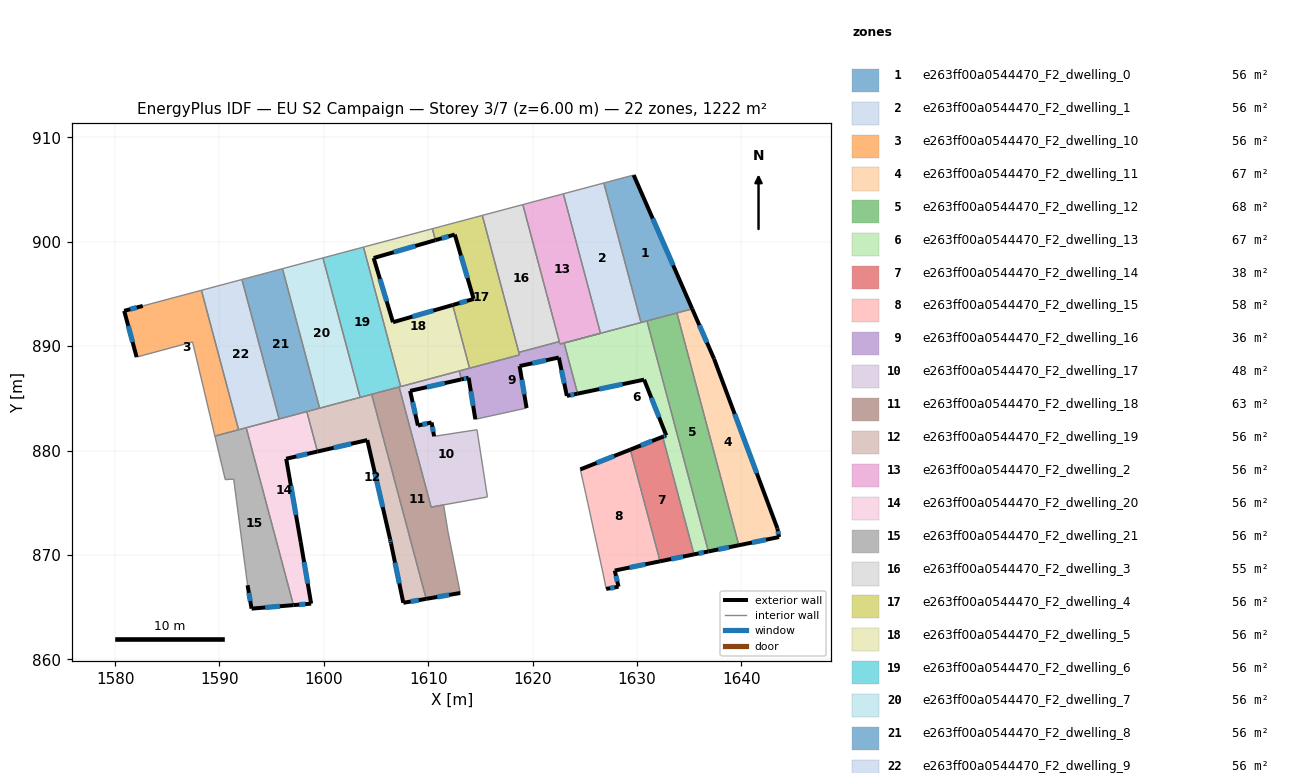
=== STOREY PLAN SPEC (per zone: floor XY polygon, exterior-wall plan segments, windows/doors) ===
zone 1: e263ff00a0544470_F2_dwelling_0  (55.6 m²)
  floor: (1629.68, 906.39) (1635.29, 893.57) (1630.39, 892.26) (1626.83, 905.63)
  exterior wall: (1635.29, 893.57) – (1629.68, 906.39)  [14.0 m]
    window: (1633.47, 897.74) – (1631.51, 902.22)  [5.1 m²]
  interior walls: 5
zone 2: e263ff00a0544470_F2_dwelling_1  (55.6 m²)
  floor: (1626.83, 905.63) (1630.39, 892.26) (1626.51, 891.23) (1622.94, 904.59)
  interior walls: 4
zone 3: e263ff00a0544470_F2_dwelling_10  (55.6 m²)
  floor: (1588.27, 895.35) (1591.83, 881.99) (1589.56, 881.38) (1587.42, 890.40) (1582.06, 888.95) (1580.87, 893.38) (1582.65, 893.85)
  exterior wall: (1580.87, 893.38) – (1582.06, 888.95)  [4.6 m]
    window: (1581.26, 891.94) – (1581.68, 890.39)  [1.7 m²]
  exterior wall: (1582.65, 893.85) – (1580.87, 893.38)  [1.8 m]
    window: (1582.08, 893.70) – (1581.45, 893.53)  [0.7 m²]
  interior walls: 5
zone 4: e263ff00a0544470_F2_dwelling_11  (67.1 m²)
  floor: (1637.38, 888.79) (1643.45, 872.54) (1643.61, 871.71) (1639.76, 870.92) (1633.83, 893.18) (1635.29, 893.57)
  exterior wall: (1637.38, 888.79) – (1635.29, 893.57)  [5.2 m]
    window: (1636.70, 890.34) – (1635.97, 892.01)  [1.9 m²]
  exterior wall: (1643.45, 872.54) – (1637.38, 888.79)  [17.3 m]
    window: (1641.48, 877.82) – (1639.36, 883.50)  [6.4 m²]
  exterior wall: (1643.61, 871.71) – (1643.45, 872.54)  [0.8 m]
    window: (1643.56, 871.98) – (1643.51, 872.27)  [0.3 m²]
  exterior wall: (1639.76, 870.92) – (1643.61, 871.71)  [3.9 m]
    window: (1641.01, 871.18) – (1642.36, 871.45)  [1.4 m²]
  interior walls: 2
zone 5: e263ff00a0544470_F2_dwelling_12  (68.1 m²)
  floor: (1633.83, 893.18) (1639.76, 870.92) (1636.84, 870.33) (1630.96, 892.41)
  exterior wall: (1636.84, 870.33) – (1639.76, 870.92)  [3.0 m]
    window: (1637.79, 870.52) – (1638.81, 870.73)  [1.1 m²]
  interior walls: 3
zone 6: e263ff00a0544470_F2_dwelling_13  (67.3 m²)
  floor: (1630.96, 892.41) (1636.84, 870.33) (1635.46, 870.05) (1632.46, 881.31) (1632.80, 881.45) (1630.68, 886.79) (1624.31, 885.45) (1623.02, 890.30)
  exterior wall: (1632.80, 881.45) – (1632.46, 881.31)  [0.4 m]
    window: (1632.69, 881.41) – (1632.57, 881.36)  [0.1 m²]
  exterior wall: (1630.68, 886.79) – (1632.80, 881.45)  [5.7 m]
    window: (1631.37, 885.05) – (1632.11, 883.19)  [2.1 m²]
  exterior wall: (1624.31, 885.45) – (1630.68, 886.79)  [6.5 m]
    window: (1626.38, 885.88) – (1628.61, 886.35)  [2.4 m²]
  exterior wall: (1635.46, 870.05) – (1636.84, 870.33)  [1.4 m]
    window: (1635.91, 870.14) – (1636.40, 870.24)  [0.5 m²]
  interior walls: 6
zone 7: e263ff00a0544470_F2_dwelling_14  (37.6 m²)
  floor: (1632.46, 881.31) (1635.46, 870.05) (1632.21, 869.38) (1629.36, 880.09)
  exterior wall: (1632.21, 869.38) – (1635.46, 870.05)  [3.3 m]
    window: (1633.27, 869.60) – (1634.41, 869.83)  [1.2 m²]
  exterior wall: (1632.46, 881.31) – (1629.36, 880.09)  [3.3 m]
    window: (1631.45, 880.91) – (1630.37, 880.49)  [1.2 m²]
  interior walls: 2
zone 8: e263ff00a0544470_F2_dwelling_15  (58.5 m²)
  floor: (1629.36, 880.09) (1632.21, 869.38) (1627.87, 868.50) (1628.23, 866.95) (1627.05, 866.74) (1626.74, 868.26) (1625.30, 874.90) (1625.12, 875.72) (1624.57, 878.19)
  exterior wall: (1628.23, 866.95) – (1627.87, 868.50)  [1.6 m]
    window: (1628.12, 867.45) – (1627.99, 868.00)  [0.6 m²]
  exterior wall: (1627.05, 866.74) – (1628.23, 866.95)  [1.2 m]
    window: (1627.43, 866.81) – (1627.85, 866.88)  [0.4 m²]
  exterior wall: (1629.36, 880.09) – (1624.57, 878.19)  [5.2 m]
    window: (1627.80, 879.47) – (1626.13, 878.81)  [1.9 m²]
  exterior wall: (1627.87, 868.50) – (1632.21, 869.38)  [4.4 m]
    window: (1629.28, 868.79) – (1630.80, 869.10)  [1.6 m²]
  interior walls: 5
zone 9: e263ff00a0544470_F2_dwelling_16  (35.6 m²)
  floor: (1626.51, 891.23) (1623.02, 890.30) (1624.31, 885.45) (1623.28, 885.23) (1622.51, 888.91) (1618.75, 888.09) (1619.42, 884.07) (1614.51, 882.99) (1613.87, 886.97) (1613.19, 886.82) (1612.97, 887.62) (1618.74, 889.16) (1618.68, 889.40) (1622.56, 890.43) (1622.63, 890.19)
  exterior wall: (1619.42, 884.07) – (1618.75, 888.09)  [4.1 m]
    window: (1619.21, 885.38) – (1618.97, 886.78)  [1.5 m²]
  exterior wall: (1613.87, 886.97) – (1614.51, 882.99)  [4.0 m]
    window: (1614.08, 885.68) – (1614.31, 884.28)  [1.5 m²]
  exterior wall: (1613.19, 886.82) – (1613.87, 886.97)  [0.7 m]
    window: (1613.41, 886.87) – (1613.65, 886.92)  [0.3 m²]
  exterior wall: (1623.28, 885.23) – (1624.31, 885.45)  [1.1 m]
    window: (1623.62, 885.30) – (1623.98, 885.38)  [0.4 m²]
  exterior wall: (1622.51, 888.91) – (1623.28, 885.23)  [3.8 m]
    window: (1622.76, 887.71) – (1623.03, 886.43)  [1.4 m²]
  exterior wall: (1618.75, 888.09) – (1622.51, 888.91)  [3.8 m]
    window: (1619.98, 888.36) – (1621.29, 888.64)  [1.4 m²]
  interior walls: 10
zone 10: e263ff00a0544470_F2_dwelling_17  (48.3 m²)
  floor: (1613.19, 886.82) (1608.26, 885.71) (1609.01, 882.39) (1610.32, 882.69) (1610.56, 881.36) (1614.48, 881.96) (1614.67, 881.99) (1615.67, 875.55) (1610.28, 874.58) (1607.21, 886.08) (1612.97, 887.62)
  exterior wall: (1608.26, 885.71) – (1613.19, 886.82)  [5.0 m]
    window: (1609.87, 886.07) – (1611.59, 886.46)  [1.8 m²]
  exterior wall: (1609.01, 882.39) – (1608.26, 885.71)  [3.4 m]
    window: (1608.77, 883.47) – (1608.51, 884.63)  [1.2 m²]
  exterior wall: (1610.32, 882.69) – (1609.01, 882.39)  [1.3 m]
    window: (1609.90, 882.59) – (1609.44, 882.49)  [0.5 m²]
  exterior wall: (1610.56, 881.36) – (1610.32, 882.69)  [1.4 m]
    window: (1610.49, 881.79) – (1610.40, 882.26)  [0.5 m²]
  interior walls: 9
zone 11: e263ff00a0544470_F2_dwelling_18  (63.0 m²)
  floor: (1607.21, 886.08) (1610.28, 874.57) (1611.47, 874.79) (1611.89, 872.22) (1613.07, 866.35) (1609.80, 865.79) (1604.58, 885.38)
  exterior wall: (1609.80, 865.79) – (1613.07, 866.35)  [3.3 m]
    window: (1610.87, 865.97) – (1612.01, 866.16)  [1.2 m²]
  interior walls: 6
zone 12: e263ff00a0544470_F2_dwelling_19  (55.6 m²)
  floor: (1604.58, 885.38) (1609.80, 865.79) (1607.61, 865.41) (1606.43, 871.11) (1606.35, 871.48) (1604.16, 881.00) (1599.39, 879.90) (1598.37, 883.73) (1602.25, 884.76) (1602.46, 884.82)
  exterior wall: (1606.35, 871.48) – (1606.43, 871.11)  [0.4 m]
    window: (1606.38, 871.36) – (1606.41, 871.23)  [0.1 m²]
  exterior wall: (1604.16, 881.00) – (1606.35, 871.48)  [9.8 m]
    window: (1604.88, 877.90) – (1605.64, 874.58)  [3.6 m²]
  exterior wall: (1599.39, 879.90) – (1604.16, 881.00)  [4.9 m]
    window: (1600.94, 880.26) – (1602.61, 880.64)  [1.8 m²]
  exterior wall: (1607.61, 865.41) – (1609.80, 865.79)  [2.2 m]
    window: (1608.33, 865.53) – (1609.09, 865.66)  [0.8 m²]
  exterior wall: (1606.43, 871.11) – (1607.61, 865.41)  [5.8 m]
    window: (1606.82, 869.26) – (1607.23, 867.26)  [2.1 m²]
  interior walls: 7
zone 13: e263ff00a0544470_F2_dwelling_2  (55.6 m²)
  floor: (1622.94, 904.59) (1626.51, 891.23) (1622.63, 890.19) (1619.06, 903.56)
  interior walls: 5
zone 14: e263ff00a0544470_F2_dwelling_20  (55.6 m²)
  floor: (1598.37, 883.73) (1599.39, 879.90) (1596.39, 879.21) (1597.78, 871.23) (1598.78, 865.33) (1597.09, 865.19) (1592.56, 882.18)
  exterior wall: (1596.39, 879.21) – (1599.39, 879.90)  [3.1 m]
    window: (1597.37, 879.43) – (1598.41, 879.68)  [1.1 m²]
  exterior wall: (1597.78, 871.23) – (1596.39, 879.21)  [8.1 m]
    window: (1597.33, 873.83) – (1596.85, 876.61)  [3.0 m²]
  exterior wall: (1598.78, 865.33) – (1597.78, 871.23)  [6.0 m]
    window: (1598.46, 867.25) – (1598.11, 869.31)  [2.2 m²]
  exterior wall: (1597.09, 865.19) – (1598.78, 865.33)  [1.7 m]
    window: (1597.64, 865.23) – (1598.23, 865.28)  [0.6 m²]
  interior walls: 4
zone 15: e263ff00a0544470_F2_dwelling_21  (55.6 m²)
  floor: (1592.56, 882.18) (1597.09, 865.19) (1593.07, 864.85) (1592.69, 867.09) (1591.36, 877.26) (1590.55, 877.21) (1589.56, 881.38)
  exterior wall: (1593.07, 864.85) – (1597.09, 865.19)  [4.0 m]
    window: (1594.38, 864.96) – (1595.78, 865.08)  [1.5 m²]
  exterior wall: (1592.69, 867.09) – (1593.07, 864.85)  [2.3 m]
    window: (1592.82, 866.36) – (1592.95, 865.58)  [0.8 m²]
  interior walls: 6
zone 16: e263ff00a0544470_F2_dwelling_3  (54.6 m²)
  floor: (1619.06, 903.56) (1622.56, 890.43) (1618.68, 889.40) (1615.18, 902.52)
  interior walls: 4
zone 17: e263ff00a0544470_F2_dwelling_4  (55.6 m²)
  floor: (1615.18, 902.52) (1618.74, 889.16) (1613.96, 887.88) (1612.35, 893.94) (1614.35, 894.52) (1612.54, 900.69) (1610.69, 900.15) (1610.40, 901.25)
  exterior wall: (1614.35, 894.52) – (1612.35, 893.94)  [2.1 m]
    window: (1613.70, 894.33) – (1613.00, 894.13)  [0.8 m²]
  exterior wall: (1612.54, 900.69) – (1614.35, 894.52)  [6.4 m]
    window: (1613.13, 898.68) – (1613.77, 896.53)  [2.4 m²]
  exterior wall: (1610.69, 900.15) – (1612.54, 900.69)  [1.9 m]
    window: (1611.29, 900.33) – (1611.94, 900.51)  [0.7 m²]
  interior walls: 6
zone 18: e263ff00a0544470_F2_dwelling_5  (55.6 m²)
  floor: (1610.69, 900.15) (1604.77, 898.44) (1606.62, 892.29) (1612.35, 893.94) (1613.96, 887.88) (1607.36, 886.12) (1603.80, 899.49) (1610.40, 901.25)
  exterior wall: (1606.62, 892.29) – (1604.77, 898.44)  [6.4 m]
    window: (1606.02, 894.29) – (1605.38, 896.44)  [2.4 m²]
  exterior wall: (1612.35, 893.94) – (1606.62, 892.29)  [6.0 m]
    window: (1610.49, 893.40) – (1608.49, 892.83)  [2.2 m²]
  exterior wall: (1604.77, 898.44) – (1610.69, 900.15)  [6.2 m]
    window: (1606.70, 899.00) – (1608.77, 899.60)  [2.3 m²]
  interior walls: 6
zone 19: e263ff00a0544470_F2_dwelling_6  (55.6 m²)
  floor: (1603.80, 899.49) (1607.36, 886.12) (1603.48, 885.09) (1599.92, 898.45)
  interior walls: 6
zone 20: e263ff00a0544470_F2_dwelling_7  (55.6 m²)
  floor: (1599.92, 898.45) (1603.48, 885.09) (1599.60, 884.05) (1596.04, 897.42)
  interior walls: 6
zone 21: e263ff00a0544470_F2_dwelling_8  (55.6 m²)
  floor: (1596.04, 897.42) (1599.60, 884.05) (1595.72, 883.02) (1592.15, 896.38)
  interior walls: 5
zone 22: e263ff00a0544470_F2_dwelling_9  (55.6 m²)
  floor: (1592.15, 896.38) (1595.72, 883.02) (1591.83, 881.99) (1588.27, 895.35)
  interior walls: 5

=== DERIVED (storey summary) ===
Building: EU S2 Campaign
Storey: 3 of 7  (floor level z = 6.00 m)
Storey gross floor area: 1222.2 m²
Zones on this storey: 22
  - e263ff00a0544470_F2_dwelling_0: floor 55.6 m²; exterior wall 14.0 m (42.0 m²); 1 window(s) 5.1 m²; WWR 12.2%
  - e263ff00a0544470_F2_dwelling_1: floor 55.6 m²
  - e263ff00a0544470_F2_dwelling_10: floor 55.6 m²; exterior wall 6.4 m (19.3 m²); 2 window(s) 2.4 m²; WWR 12.2%
  - e263ff00a0544470_F2_dwelling_11: floor 67.1 m²; exterior wall 27.3 m (82.0 m²); 4 window(s) 10.0 m²; WWR 12.2%
  - e263ff00a0544470_F2_dwelling_12: floor 68.1 m²; exterior wall 3.0 m (8.9 m²); 1 window(s) 1.1 m²; WWR 12.2%
  - e263ff00a0544470_F2_dwelling_13: floor 67.3 m²; exterior wall 14.0 m (42.1 m²); 4 window(s) 5.1 m²; WWR 12.2%
  - e263ff00a0544470_F2_dwelling_14: floor 37.6 m²; exterior wall 6.7 m (20.0 m²); 2 window(s) 2.4 m²; WWR 12.2%
  - e263ff00a0544470_F2_dwelling_15: floor 58.5 m²; exterior wall 12.4 m (37.1 m²); 4 window(s) 4.5 m²; WWR 12.2%
  - e263ff00a0544470_F2_dwelling_16: floor 35.6 m²; exterior wall 17.5 m (52.4 m²); 6 window(s) 6.4 m²; WWR 12.2%
  - e263ff00a0544470_F2_dwelling_17: floor 48.3 m²; exterior wall 11.1 m (33.4 m²); 4 window(s) 4.1 m²; WWR 12.2%
  - e263ff00a0544470_F2_dwelling_18: floor 63.0 m²; exterior wall 3.3 m (9.9 m²); 1 window(s) 1.2 m²; WWR 12.2%
  - e263ff00a0544470_F2_dwelling_19: floor 55.6 m²; exterior wall 23.1 m (69.3 m²); 5 window(s) 8.5 m²; WWR 12.2%
  - e263ff00a0544470_F2_dwelling_2: floor 55.6 m²
  - e263ff00a0544470_F2_dwelling_20: floor 55.6 m²; exterior wall 18.9 m (56.6 m²); 4 window(s) 6.9 m²; WWR 12.2%
  - e263ff00a0544470_F2_dwelling_21: floor 55.6 m²; exterior wall 6.3 m (18.9 m²); 2 window(s) 2.3 m²; WWR 12.2%
  - e263ff00a0544470_F2_dwelling_3: floor 54.6 m²
  - e263ff00a0544470_F2_dwelling_4: floor 55.6 m²; exterior wall 10.4 m (31.3 m²); 3 window(s) 3.8 m²; WWR 12.2%
  - e263ff00a0544470_F2_dwelling_5: floor 55.6 m²; exterior wall 18.5 m (55.6 m²); 3 window(s) 6.8 m²; WWR 12.2%
  - e263ff00a0544470_F2_dwelling_6: floor 55.6 m²
  - e263ff00a0544470_F2_dwelling_7: floor 55.6 m²
  - e263ff00a0544470_F2_dwelling_8: floor 55.6 m²
  - e263ff00a0544470_F2_dwelling_9: floor 55.6 m²
Zone adjacency (shared interzone walls):
  - e263ff00a0544470_F2_dwelling_0 ↔ e263ff00a0544470_F2_dwelling_1
  - e263ff00a0544470_F2_dwelling_0 ↔ e263ff00a0544470_F2_dwelling_11
  - e263ff00a0544470_F2_dwelling_0 ↔ e263ff00a0544470_F2_dwelling_12
  - e263ff00a0544470_F2_dwelling_0 ↔ e263ff00a0544470_F2_dwelling_13
  - e263ff00a0544470_F2_dwelling_1 ↔ e263ff00a0544470_F2_dwelling_13
  - e263ff00a0544470_F2_dwelling_1 ↔ e263ff00a0544470_F2_dwelling_2
  - e263ff00a0544470_F2_dwelling_10 ↔ e263ff00a0544470_F2_dwelling_9
  - e263ff00a0544470_F2_dwelling_11 ↔ e263ff00a0544470_F2_dwelling_12
  - e263ff00a0544470_F2_dwelling_12 ↔ e263ff00a0544470_F2_dwelling_13
  - e263ff00a0544470_F2_dwelling_13 ↔ e263ff00a0544470_F2_dwelling_14
  - e263ff00a0544470_F2_dwelling_13 ↔ e263ff00a0544470_F2_dwelling_16
  - e263ff00a0544470_F2_dwelling_14 ↔ e263ff00a0544470_F2_dwelling_15
  - e263ff00a0544470_F2_dwelling_16 ↔ e263ff00a0544470_F2_dwelling_17
  - e263ff00a0544470_F2_dwelling_16 ↔ e263ff00a0544470_F2_dwelling_2
  - e263ff00a0544470_F2_dwelling_16 ↔ e263ff00a0544470_F2_dwelling_3
  - e263ff00a0544470_F2_dwelling_16 ↔ e263ff00a0544470_F2_dwelling_4
  - e263ff00a0544470_F2_dwelling_16 ↔ e263ff00a0544470_F2_dwelling_5
  - e263ff00a0544470_F2_dwelling_17 ↔ e263ff00a0544470_F2_dwelling_18
  - e263ff00a0544470_F2_dwelling_17 ↔ e263ff00a0544470_F2_dwelling_5
  - e263ff00a0544470_F2_dwelling_17 ↔ e263ff00a0544470_F2_dwelling_6
  - e263ff00a0544470_F2_dwelling_18 ↔ e263ff00a0544470_F2_dwelling_19
  - e263ff00a0544470_F2_dwelling_18 ↔ e263ff00a0544470_F2_dwelling_6
  - e263ff00a0544470_F2_dwelling_19 ↔ e263ff00a0544470_F2_dwelling_20
  - e263ff00a0544470_F2_dwelling_19 ↔ e263ff00a0544470_F2_dwelling_6
  - e263ff00a0544470_F2_dwelling_19 ↔ e263ff00a0544470_F2_dwelling_7
  - e263ff00a0544470_F2_dwelling_19 ↔ e263ff00a0544470_F2_dwelling_8
  - e263ff00a0544470_F2_dwelling_2 ↔ e263ff00a0544470_F2_dwelling_3
  - e263ff00a0544470_F2_dwelling_20 ↔ e263ff00a0544470_F2_dwelling_21
  - e263ff00a0544470_F2_dwelling_20 ↔ e263ff00a0544470_F2_dwelling_8
  - e263ff00a0544470_F2_dwelling_20 ↔ e263ff00a0544470_F2_dwelling_9
  - e263ff00a0544470_F2_dwelling_21 ↔ e263ff00a0544470_F2_dwelling_9
  - e263ff00a0544470_F2_dwelling_3 ↔ e263ff00a0544470_F2_dwelling_4
  - e263ff00a0544470_F2_dwelling_4 ↔ e263ff00a0544470_F2_dwelling_5
  - e263ff00a0544470_F2_dwelling_5 ↔ e263ff00a0544470_F2_dwelling_6
  - e263ff00a0544470_F2_dwelling_6 ↔ e263ff00a0544470_F2_dwelling_7
  - e263ff00a0544470_F2_dwelling_7 ↔ e263ff00a0544470_F2_dwelling_8
  - e263ff00a0544470_F2_dwelling_8 ↔ e263ff00a0544470_F2_dwelling_9